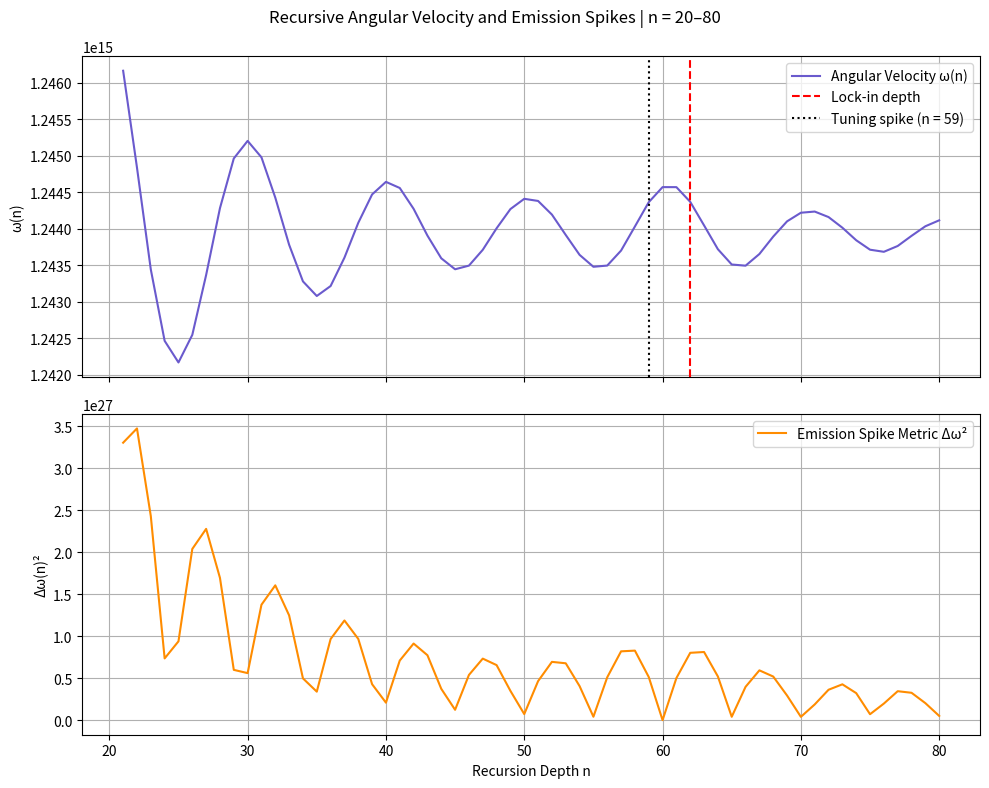

Generate this figure with matplotlib:
import os
import csv
import matplotlib.pyplot as plt
import numpy as np
from mpmath import mp, mpf, sqrt, log, sin, pi, exp

mp.dps = 50

# Constants and recursive parameters
n_c = 62
phi = (1 + sqrt(5)) / 2
alpha = 1 / (3.4 * pi * phi**2)
eta = 1 / (2 * phi**2 * alpha)
M0 = mpf("2.2374e-26")
r_HRM = mpf("5.2946e-11")
E_empirical = mpf("2.18e-18")

# Filter functions
def Q(n): return mpf('1') / ((n + mpf('1.01'))**2)
def S(n): return 1 - exp(-sqrt(n) / (phi * alpha))
def B(n): return 1 + exp(-((n - n_c)**2) / (2 * mpf('5')**2))
def Sigma(n): return 1 if n < n_c else 1 + (sin(n / alpha))**2 * (1 - exp(-(n - n_c) / mpf('15')))
def A(n): return M0 * (1 + alpha * n) * log(n + 1) / (phi * n) * sin(n / phi)
def M(n): return A(n) * Q(n) * S(n) * B(n) * Sigma(n)

# Recursion and phase computation
N = 1000
n_vals = list(range(1, N + 1))
mass_sum = mpf('0')
mass_list = []
omega_list = []
phase_list = []

dt = mpf('1')

for n in n_vals:
    m_n = M(n)
    mass_sum += m_n
    omega = sqrt(E_empirical / (mass_sum * r_HRM**2) * eta)
    omega_list.append(omega)
    phase = omega * dt if n == 1 else phase_list[-1] + omega * dt
    phase_list.append(phase)
    mass_list.append(mass_sum)

# Emission metric
omega_floats = [float(w) for w in omega_list]
domega_sq_list = [abs(omega_floats[i]**2 - omega_floats[i+1]**2) for i in range(len(omega_floats)-1)]
domega_sq_list.append(0.0)

# Zoom range for plotting
zoom_start = 20
zoom_end = 80

n_zoom = n_vals[zoom_start:zoom_end]
omega_zoom = omega_floats[zoom_start:zoom_end]
domega_zoom = domega_sq_list[zoom_start:zoom_end]

# Plotting
output_dir = "hrm_phase_tracker"
os.makedirs(output_dir, exist_ok=True)

fig, (ax1, ax2) = plt.subplots(2, 1, figsize=(10, 8), sharex=True)

ax1.plot(n_zoom, omega_zoom, label="Angular Velocity ω(n)", color='slateblue')
ax1.axvline(n_c, color='red', linestyle='--', label="Lock-in depth")
ax1.axvline(59, color='black', linestyle=':', label="Tuning spike (n = 59)")
ax1.set_ylabel("\u03c9(n)")
ax1.legend()
ax1.grid(True)

ax2.plot(n_zoom, domega_zoom, label="Emission Spike Metric Δω²", color='darkorange')
ax2.set_xlabel("Recursion Depth n")
ax2.set_ylabel("Δω(n)²")
ax2.grid(True)
ax2.legend()

plt.suptitle("Recursive Angular Velocity and Emission Spikes | n = 20–80")
plt.tight_layout()

plot_path = os.path.join(output_dir, f"phase_convergence_and_spikes_n{zoom_start}-n{zoom_end}.png")
plt.savefig(plot_path, dpi=300)
plt.close()

print(f"Plot saved to {plot_path}")

# CSV Export
csv_path = os.path.join(output_dir, f"phase_metrics_n{zoom_start}-n{zoom_end}.csv")
with open(csv_path, "w", newline="") as csvfile:
    writer = csv.writer(csvfile)
    writer.writerow(["n", "omega(n)", "delta_omega(n)^2"])
    for i, n in enumerate(n_zoom):
        writer.writerow([n, omega_zoom[i], domega_zoom[i]])

print(f"CSV saved to {csv_path}")
